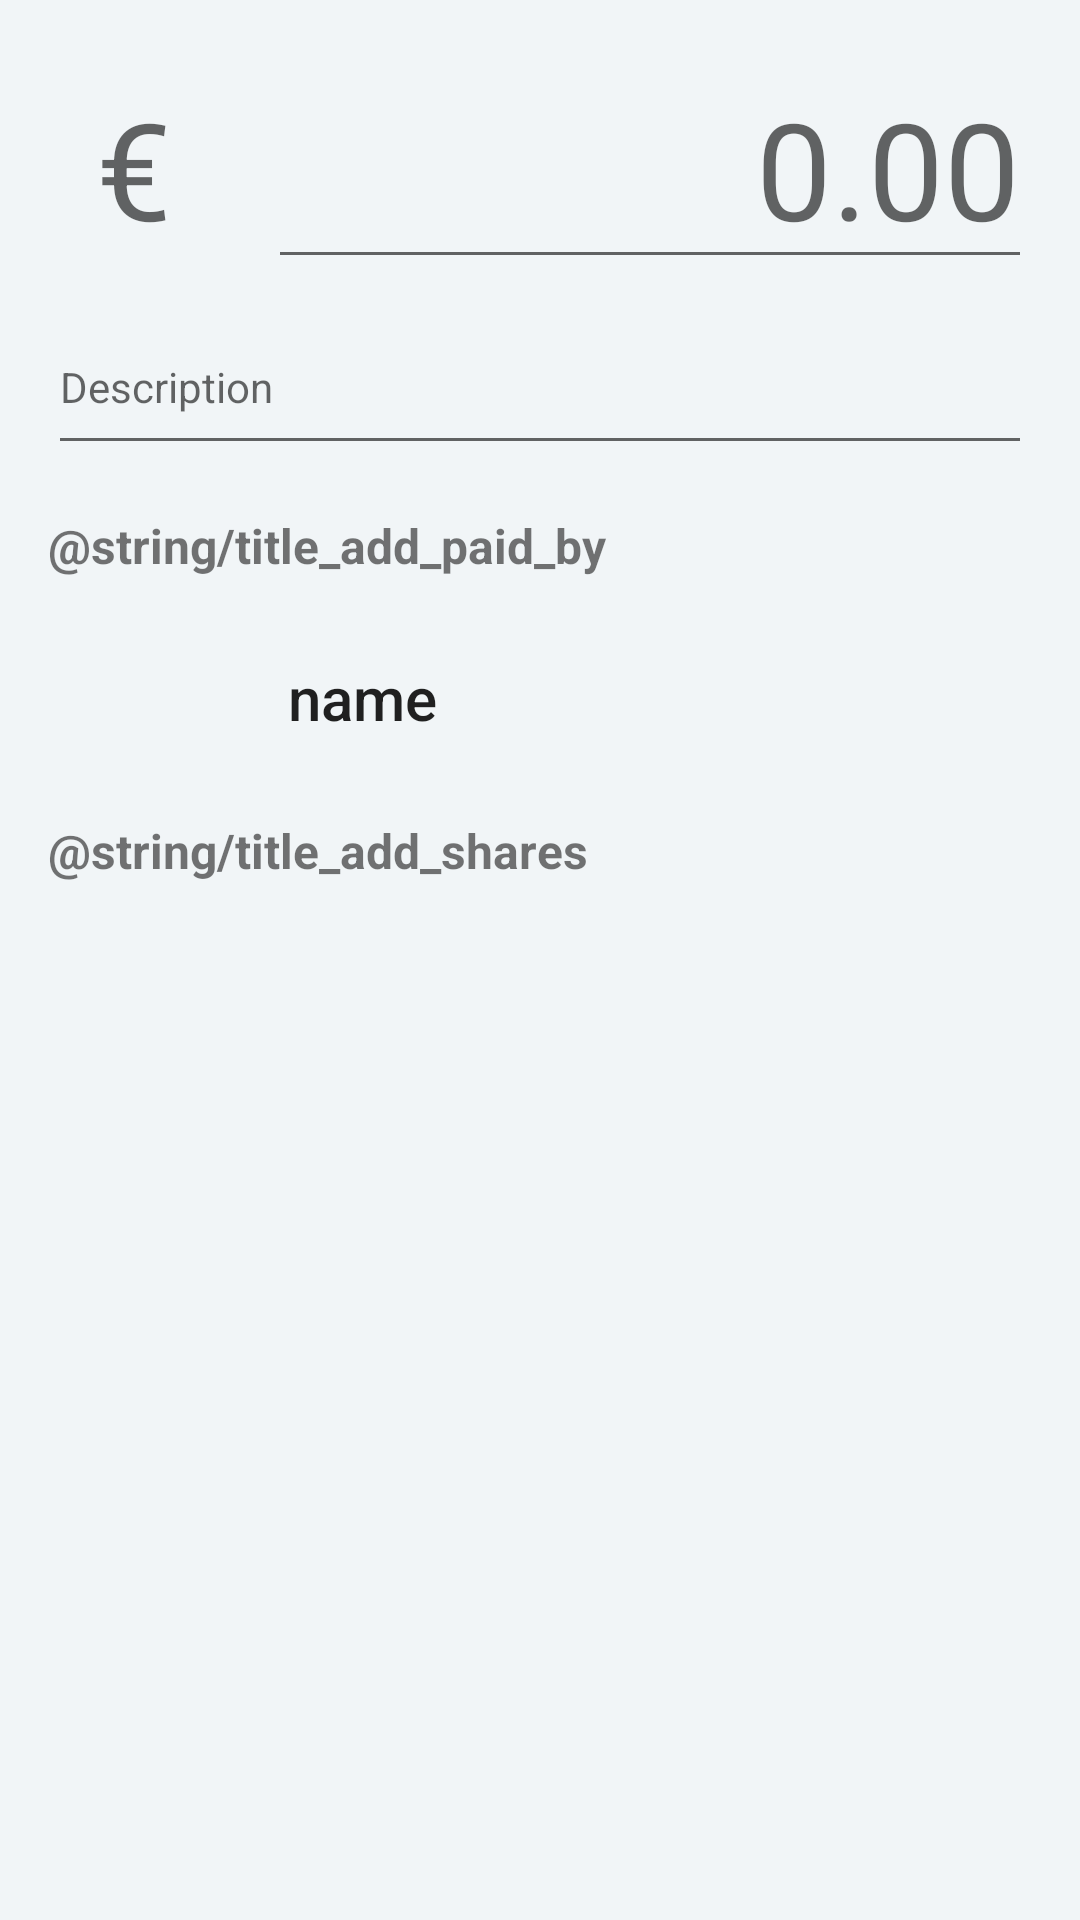

Write the Android layout XML for this screen, with the resource values it uses.
<!-- AndroidManifest.xml: application theme AppTheme -->
<!-- res/layout/content_add_bill.xml -->
<?xml version="1.0" encoding="utf-8"?>
<LinearLayout xmlns:android="http://schemas.android.com/apk/res/android"
    xmlns:app="http://schemas.android.com/apk/res-auto"
    xmlns:tools="http://schemas.android.com/tools"
    android:layout_width="match_parent"
    android:layout_height="match_parent"
    android:paddingBottom="@dimen/activity_vertical_margin"
    android:paddingLeft="@dimen/activity_horizontal_margin"
    android:paddingRight="@dimen/activity_horizontal_margin"
    android:paddingTop="@dimen/activity_vertical_margin"
    app:layout_behavior="@string/appbar_scrolling_view_behavior"
    tools:context="com.bdumeljic.billsplitter.AddBillActivity"
    tools:showIn="@layout/activity_add_bill"
    android:orientation="vertical">

    <LinearLayout
        android:orientation="horizontal"
        android:layout_width="match_parent"
        android:layout_height="wrap_content">

        <TextView
            android:layout_width="wrap_content"
            android:layout_height="wrap_content"
            style="@style/TextAppearance.AppCompat.Display2"
            android:text="@string/euro_sign"
            android:paddingLeft="@dimen/text_margin"
            android:paddingRight="@dimen/text_margin" />

        <android.support.v7.widget.AppCompatEditText
            android:id="@+id/bill_amount"
            android:layout_width="match_parent"
            android:layout_height="wrap_content"
            style="@style/TextAppearance.AppCompat.Display2"
            android:inputType="number|numberDecimal"
            android:layout_marginLeft="@dimen/text_margin"
            android:textAlignment="textEnd"
            android:hint="0.00" />
    </LinearLayout>

    <android.support.design.widget.TextInputLayout
        android:id="@+id/input_layout_description"
        android:layout_width="match_parent"
        android:layout_height="wrap_content">
        <android.support.v7.widget.AppCompatEditText
            android:id="@+id/bill_description"
            android:layout_width="match_parent"
            android:layout_height="wrap_content"
            style="@style/TextAppearance.AppCompat.Body1"
            android:layout_marginTop="@dimen/text_margin"
            android:layout_marginBottom="@dimen/text_margin"
            android:paddingBottom="@dimen/text_margin"
            android:paddingTop="@dimen/text_margin"
            android:hint="Description" />
    </android.support.design.widget.TextInputLayout>

    <LinearLayout
        android:orientation="vertical"
        android:layout_width="match_parent"
        android:layout_height="wrap_content">

        <TextView
            style="@style/TextAppearance.AppCompat.Subhead"
            android:text="@string/title_add_paid_by"
            android:layout_width="match_parent"
            android:layout_height="wrap_content"
            android:id="@+id/textView"
            android:textColor="@color/secondary_text_default_material_light"
            android:textStyle="bold" />

        <RelativeLayout
            android:layout_width="match_parent"
            android:layout_height="wrap_content"
            android:padding="@dimen/keyline_16dp"
            android:orientation="horizontal" >

            <ImageView
                android:layout_width="48dp"
                android:layout_height="48dp"
                android:id="@+id/bill_paid_photo" />

            <TextView
                style="@style/TextAppearance.AppCompat.Title"
                android:layout_width="wrap_content"
                android:layout_height="wrap_content"
                android:paddingLeft="@dimen/keyline_16dp"
                android:paddingRight="@dimen/keyline_16dp"
                android:layout_toRightOf="@+id/bill_paid_photo"
                android:layout_toEndOf="@+id/bill_paid_photo"
                android:layout_centerVertical="true"
                android:id="@+id/bill_paid_name"
                android:text="name" />

        </RelativeLayout>
    </LinearLayout>

    <LinearLayout
        android:orientation="vertical"
        android:layout_width="match_parent"
        android:layout_height="wrap_content">

        <TextView
            style="@style/TextAppearance.AppCompat.Subhead"
            android:text="@string/title_add_shares"
            android:layout_width="match_parent"
            android:layout_height="wrap_content"
            android:id="@+id/textView2"
            android:textColor="@color/secondary_text_default_material_light"
            android:textStyle="bold" />

        <android.support.v7.widget.RecyclerView
            android:layout_width="match_parent"
            android:layout_height="wrap_content"
            android:id="@+id/list_shares"
            tools:listitem="@layout/members_list_item" />
    </LinearLayout>

</LinearLayout>
<!-- res/layout/activity_add_bill.xml (included above) -->
<?xml version="1.0" encoding="utf-8"?>
<android.support.design.widget.CoordinatorLayout xmlns:android="http://schemas.android.com/apk/res/android"
    xmlns:app="http://schemas.android.com/apk/res-auto"
    xmlns:tools="http://schemas.android.com/tools"
    android:layout_width="match_parent"
    android:layout_height="match_parent"
    android:fitsSystemWindows="true"
    tools:context="com.bdumeljic.billsplitter.AddBillActivity">

    <android.support.design.widget.AppBarLayout
        android:layout_width="match_parent"
        android:layout_height="wrap_content"
        android:theme="@style/AppTheme.AppBarOverlay">

        <android.support.v7.widget.Toolbar
            android:id="@+id/toolbar"
            android:layout_width="match_parent"
            android:layout_height="?attr/actionBarSize"
            android:background="?attr/colorPrimary"
            app:popupTheme="@style/AppTheme.PopupOverlay" />

    </android.support.design.widget.AppBarLayout>

    <include layout="@layout/content_add_bill" />

</android.support.design.widget.CoordinatorLayout>
<!-- res/layout/members_list_item.xml (included above) -->
<?xml version="1.0" encoding="utf-8"?>
<RelativeLayout xmlns:android="http://schemas.android.com/apk/res/android"
    android:layout_width="match_parent"
    android:layout_height="wrap_content"
    android:padding="@dimen/text_margin">

    <ImageView
        android:layout_width="48dp"
        android:layout_height="48dp"
        android:id="@+id/member_photo" />

    <TextView
        android:layout_width="wrap_content"
        android:layout_height="wrap_content"
        android:id="@+id/member_name"
        android:layout_toRightOf="@+id/member_photo"
        android:layout_centerVertical="true"
        android:paddingLeft="@dimen/text_margin"
        android:paddingRight="@dimen/text_margin"
        style="@style/TextAppearance.AppCompat.Body2" />

    <android.support.v7.widget.AppCompatTextView
        android:layout_width="wrap_content"
        android:layout_height="wrap_content"
        android:text="@string/euro_sign"
        style="@style/TextAppearance.AppCompat.Body2"
        android:layout_alignParentEnd="false"
        android:layout_centerVertical="true"
        android:layout_toLeftOf="@+id/member_balance" />

    <TextView
        android:layout_width="wrap_content"
        android:layout_height="wrap_content"
        android:id="@+id/member_balance"
        android:layout_alignParentEnd="true"
        android:layout_centerVertical="true"
        style="@style/TextAppearance.AppCompat.Body2" />

</RelativeLayout>
<!-- resources referenced by this layout -->
<resources>
  <dimen name="activity_horizontal_margin">16dp</dimen>
  <dimen name="activity_vertical_margin">16dp</dimen>
  <dimen name="keyline_16dp">16dp</dimen>
  <dimen name="text_margin">16dp</dimen>
  <string name="euro_sign">€</string>
  <style name="AppTheme.AppBarOverlay" parent="ThemeOverlay.AppCompat.Dark.ActionBar" />
  <style name="AppTheme.PopupOverlay" parent="ThemeOverlay.AppCompat.Light" />
  <style name="AppTheme" parent="Theme.AppCompat.Light.DarkActionBar">
          
          <item name="colorPrimary">@color/colorPrimary</item>
          <item name="colorPrimaryDark">@color/colorPrimaryDark</item>
          <item name="colorAccent">@color/colorAccent</item>
          <item name="android:windowBackground">@color/background</item>
      </style>
  <color name="colorPrimary">#4a90e2</color>
  <color name="colorPrimaryDark">#4687df</color>
  <color name="colorAccent">#f87877</color>
  <color name="background">#F1F5F7</color>
</resources>
